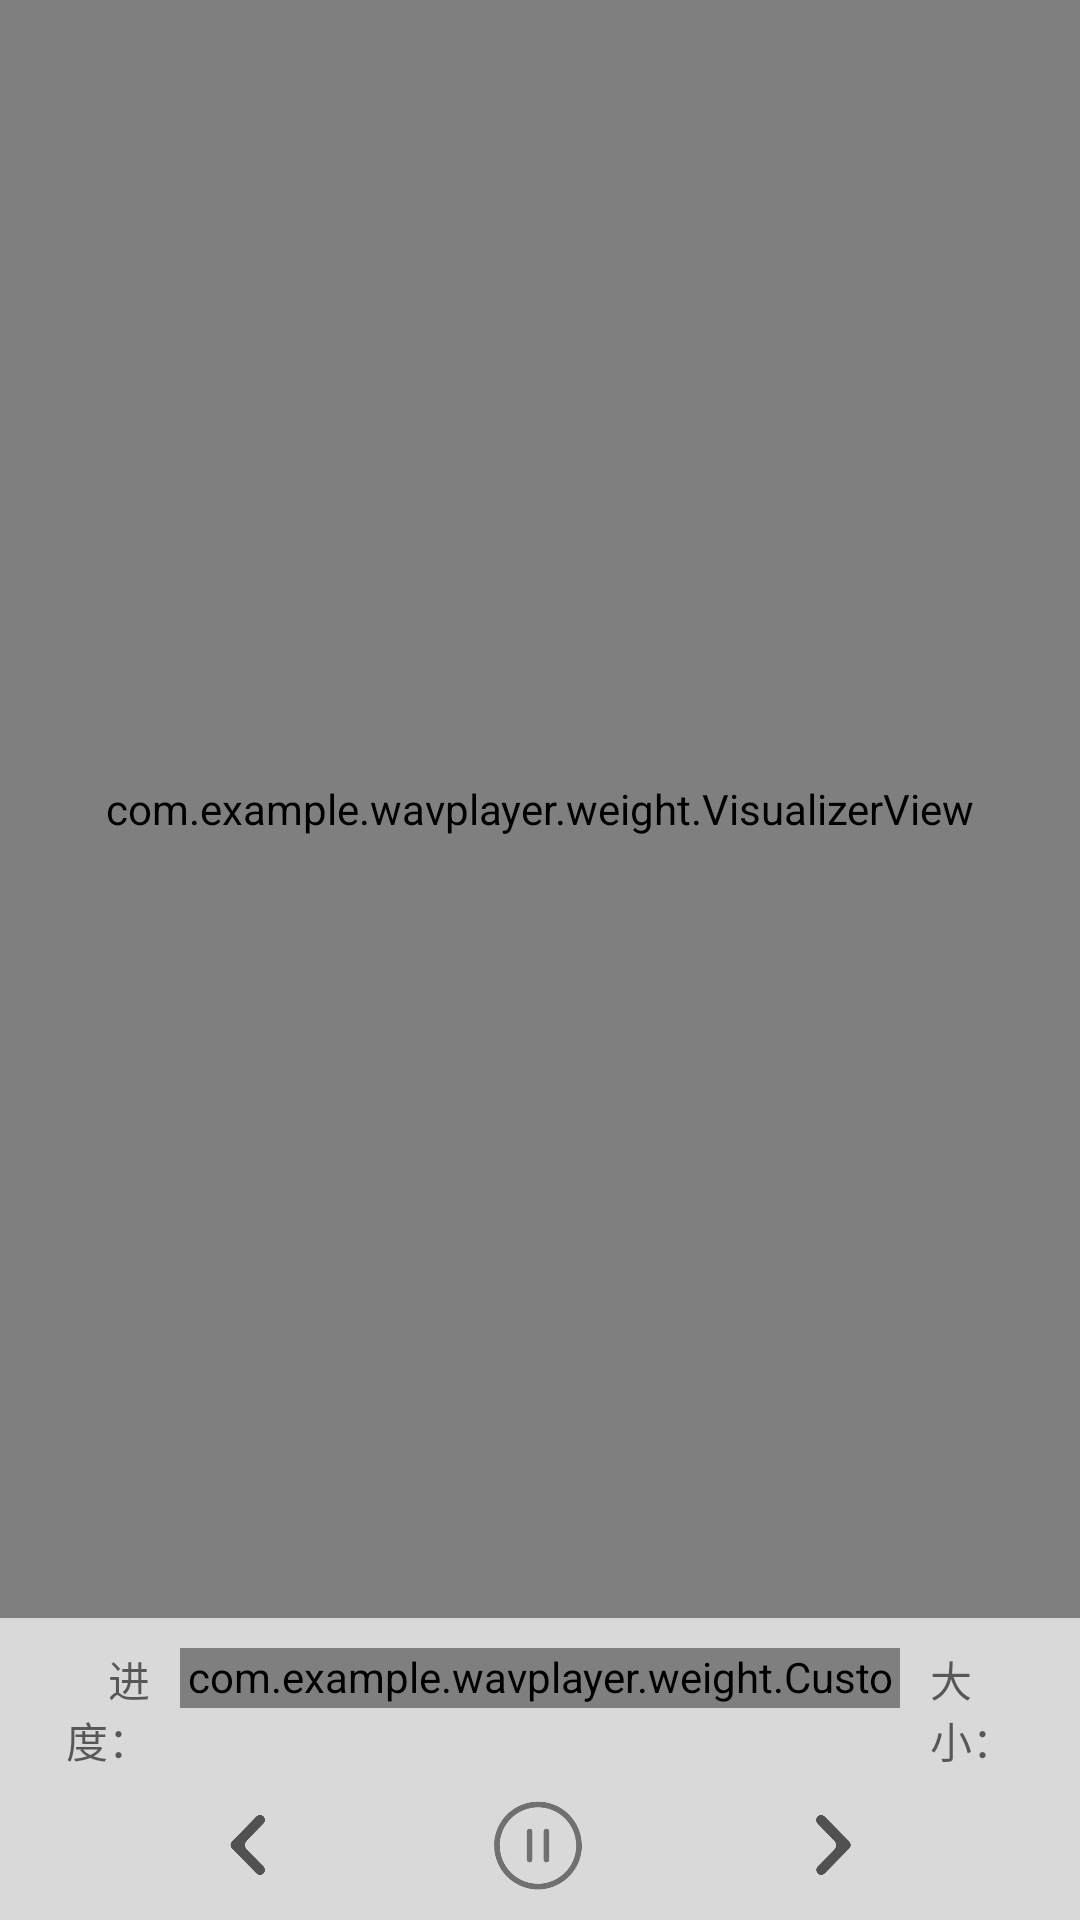

Layout XML and referenced resources for this Android screen:
<!-- AndroidManifest.xml: activity theme Theme.AppCompat.Light.NoActionBar -->
<!-- res/layout/activity_main.xml -->
<?xml version="1.0" encoding="utf-8"?>
<LinearLayout xmlns:android="http://schemas.android.com/apk/res/android"
    xmlns:app="http://schemas.android.com/apk/res-auto"
    android:layout_width="match_parent"
    android:layout_height="match_parent"
    android:background="#22000000"
    android:orientation="vertical">
    <RelativeLayout
        android:visibility="gone"
        android:layout_width="match_parent"
        android:layout_height="60sp">
        <ImageView
            android:id="@+id/main_back"
            android:layout_width="30sp"
            android:layout_height="30sp"
            android:src="@drawable/back"
            android:layout_centerVertical="true"
            android:layout_marginStart="20dp"/>
        <View
            android:layout_width="match_parent"
            android:layout_height="1dp"
            android:background="#22000000"
            android:layout_alignParentBottom="true"/>
    </RelativeLayout>
    <FrameLayout
        android:layout_width="fill_parent"
        android:layout_height="0dp"
        android:layout_weight="1">
        <TextView
            android:id="@+id/video_name"
            android:layout_width="wrap_content"
            android:layout_height="wrap_content"
            android:layout_gravity="center"
            android:layout_marginBottom="80sp"
            android:gravity="center"
            android:text="Music1"
            android:textColor="#000000"
            android:textSize="15sp" />
        <com.example.wavplayer.weight.VisualizerView
            android:id="@+id/visualizerView"
            android:layout_width="fill_parent"
            android:layout_height="fill_parent" />
    </FrameLayout>

    <LinearLayout
        android:layout_width="match_parent"
        android:layout_height="wrap_content"
        android:orientation="horizontal"
        android:padding="10dp">

        <TextView
            android:id="@+id/play_plan"
            android:layout_width="0dp"
            android:layout_height="wrap_content"
            android:layout_marginEnd="10dp"
            android:layout_weight="1"
            android:gravity="center_vertical|end"
            android:hint="进度：" />

        <com.example.wavplayer.weight.CustomProgress
            android:id="@+id/video_progress"
            android:layout_width="0dp"
            android:layout_height="20dp"
            android:layout_weight="6"
            app:backgroud_color="#999900"
            app:current_color="#EE5500"
            app:progress_color="#666333" />


        <TextView
            android:id="@+id/music_length"
            android:layout_width="0dp"
            android:layout_height="wrap_content"
            android:layout_marginStart="10dp"
            android:layout_weight="1"
            android:gravity="center_vertical"
            android:hint="大小：" />

    </LinearLayout>

    <LinearLayout
        android:layout_width="match_parent"
        android:layout_height="wrap_content"
        android:layout_marginBottom="10dp"
        android:orientation="vertical">

        <LinearLayout
            android:layout_width="match_parent"
            android:layout_height="wrap_content"
            android:orientation="horizontal">
            <View
                android:layout_width="0dp"
                android:layout_height="1dp"
                android:layout_weight="1"/>
            <ImageView
                android:id="@+id/previous_button"
                android:layout_width="30dp"
                android:layout_height="20dp"
                android:src="@drawable/previous"
                android:layout_gravity="center"/>
            <View
                android:layout_width="0dp"
                android:layout_height="1dp"
                android:layout_weight="1"/>
            <ImageView
                android:id="@+id/play_control"
                android:layout_width="30dp"
                android:layout_height="30dp"
                android:src="@drawable/play_icon" />
            <View
                android:layout_width="0dp"
                android:layout_height="1dp"
                android:layout_weight="1"/>
            <ImageView
                android:id="@+id/next_button"
                android:layout_width="30dp"
                android:layout_height="20dp"
                android:src="@drawable/next_icon"
                android:layout_gravity="center"/>
            <View
                android:layout_width="0dp"
                android:layout_height="1dp"
                android:layout_weight="1"/>
        </LinearLayout>
    </LinearLayout>
</LinearLayout>
<!-- resources referenced by this layout -->
<resources>
  <!-- drawable back: png bitmap (drawable, 2882 bytes) -->
  <!-- drawable next_icon: png bitmap (drawable, 5318 bytes) -->
  <!-- drawable play_icon: png bitmap (drawable, 9357 bytes) -->
  <!-- drawable previous: png bitmap (drawable, 5291 bytes) -->
</resources>
